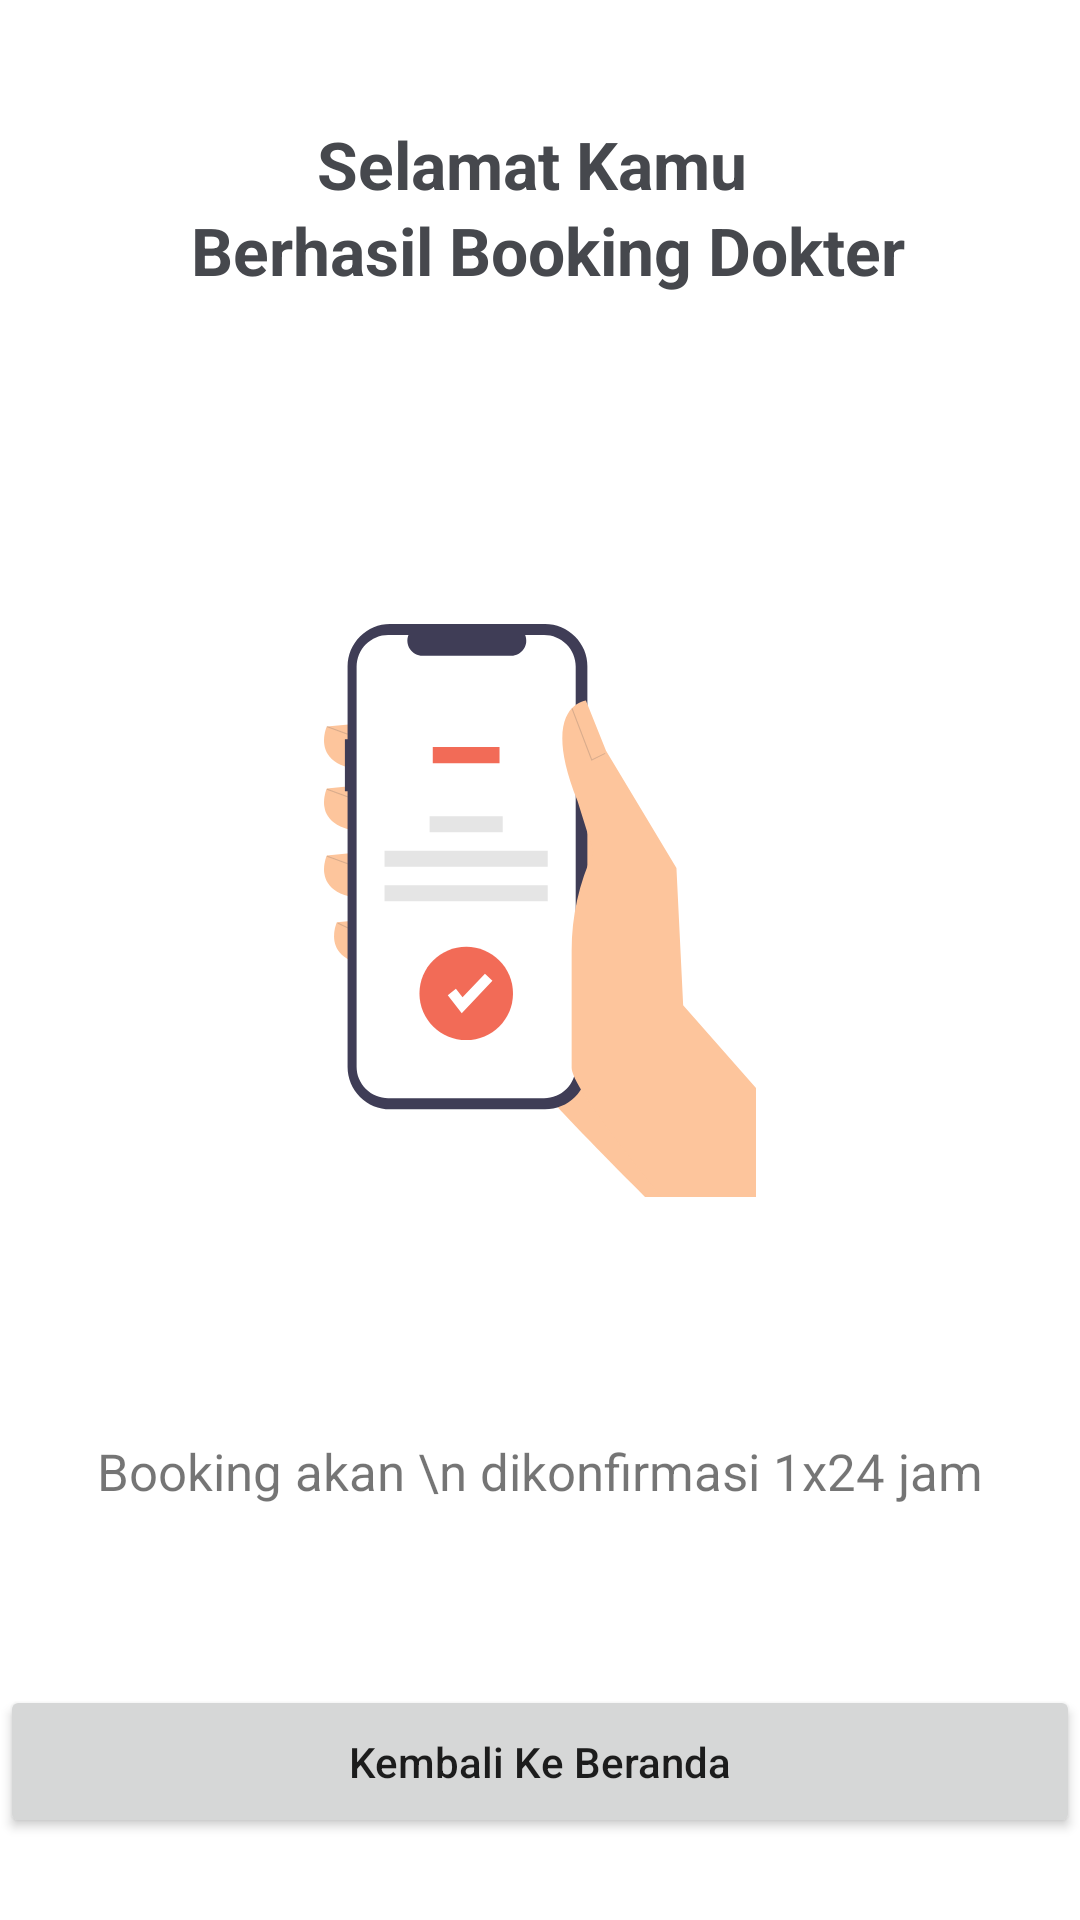

Produce the Android XML layout that renders to this screen, including the resource entries it uses.
<!-- AndroidManifest.xml: application theme Theme.MariSehat -->
<!-- res/layout/activity_succes.xml -->
<?xml version="1.0" encoding="utf-8"?>
<androidx.constraintlayout.widget.ConstraintLayout xmlns:android="http://schemas.android.com/apk/res/android"
    xmlns:app="http://schemas.android.com/apk/res-auto"
    xmlns:tools="http://schemas.android.com/tools"
    android:id="@+id/btnHome"
    android:layout_width="match_parent"
    android:layout_height="match_parent"
    android:layout_marginStart="20dp"
    android:layout_marginEnd="20dp"
    tools:context=".Succes">

    <TextView
        android:id="@+id/textView16"
        android:layout_width="wrap_content"
        android:layout_height="wrap_content"
        android:layout_marginTop="40dp"
        android:lineSpacingExtra="3dp"
        android:text="@string/selamat_kamu_n_berhasil_booking_dokter"
        android:textAlignment="center"
        android:textColor="@color/text"
        android:textSize="22sp"
        android:textStyle="bold"
        app:layout_constraintEnd_toEndOf="parent"
        app:layout_constraintStart_toStartOf="parent"
        app:layout_constraintTop_toTopOf="parent" />

    <ImageView
        android:id="@+id/imageView9"
        android:layout_width="wrap_content"
        android:layout_height="wrap_content"
        android:layout_marginTop="110dp"
        app:layout_constraintEnd_toEndOf="parent"
        app:layout_constraintHorizontal_bias="0.5"
        app:layout_constraintStart_toStartOf="parent"
        app:layout_constraintTop_toBottomOf="@+id/textView16"
        app:srcCompat="@drawable/success" />

    <TextView
        android:id="@+id/textView17"
        android:layout_width="wrap_content"
        android:layout_height="wrap_content"
        android:layout_marginTop="80dp"
        android:text="Booking akan \n dikonfirmasi 1x24 jam"
        android:textAlignment="center"
        android:textSize="17sp"
        android:textStyle="normal"
        app:layout_constraintEnd_toEndOf="parent"
        app:layout_constraintHorizontal_bias="0.5"
        app:layout_constraintStart_toStartOf="parent"
        app:layout_constraintTop_toBottomOf="@+id/imageView9" />

    <Button
        android:id="@+id/btnToHome"
        android:layout_width="match_parent"
        android:layout_height="51dp"
        android:layout_marginTop="60dp"
        android:letterSpacing="0"
        android:text="@string/kembali_ke_beranda"
        android:textAllCaps="false"
        app:layout_constraintBottom_toBottomOf="parent"
        app:layout_constraintEnd_toEndOf="parent"
        app:layout_constraintHorizontal_bias="0.498"
        app:layout_constraintStart_toStartOf="parent"
        app:layout_constraintTop_toBottomOf="@+id/textView17"
        app:layout_constraintVertical_bias="0.0" />

</androidx.constraintlayout.widget.ConstraintLayout>
<!-- resources referenced by this layout -->
<resources>
  <color name="text">#46484D</color>
  <!-- drawable success: vector/xml drawable (drawable, 4790 chars, omitted) -->
  <string name="kembali_ke_beranda">Kembali Ke Beranda</string>
  <string name="selamat_kamu_n_berhasil_booking_dokter">Selamat Kamu \n Berhasil Booking Dokter</string>
  <style name="Theme.MariSehat" parent="Theme.MaterialComponents.DayNight.DarkActionBar">
          
          <item name="colorPrimary">@color/primary</item>
          <item name="colorPrimaryVariant">@color/primary_op2</item>
          <item name="colorOnPrimary">@color/white</item>
          
          <item name="colorSecondary">@color/teal_200</item>
          <item name="colorSecondaryVariant">@color/teal_700</item>
          <item name="colorOnSecondary">@color/black</item>
          
          <item name="android:statusBarColor">?attr/colorPrimaryVariant</item>
          
          <item name="android:windowIsTranslucent">true</item>
      </style>
  <color name="primary">#EF472E</color>
  <color name="primary_op2">#E69589</color>
  <color name="white">#FFFFFFFF</color>
  <color name="teal_200">#FF03DAC5</color>
  <color name="teal_700">#FF018786</color>
  <color name="black">#FF000000</color>
</resources>
